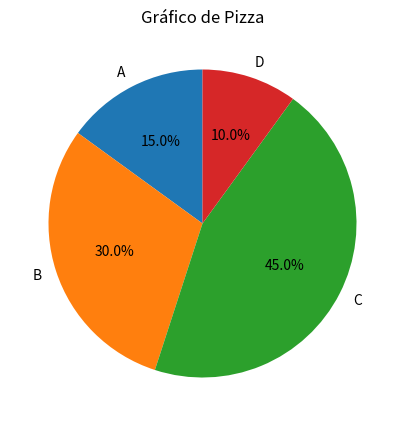

Reproduce this figure in Python.
import matplotlib.pyplot as plt

# Gráfico de Pizza
plt.figure(figsize=(5, 5)) # Cria uma nova figura (janela) com um tamanho de 5x5 polegadas
labels = ['A', 'B', 'C', 'D'] # Define as categorias (rótulos)
sizes = [15, 30, 45, 10] # Tamanhos dos segmentos (em porcentagem)
# Cria o gráfico de pizza 
# 'autopct' é usado para formatar a porcentagem em cada segmento
# 'startangle' define o ângulo de início da primeira fatia
plt.pie(sizes, labels=labels, autopct='%1.1f%%', startangle=90)
plt.title("Gráfico de Pizza") # Define o título do gráfico
plt.show() # Exibe o gráfico na janela criada